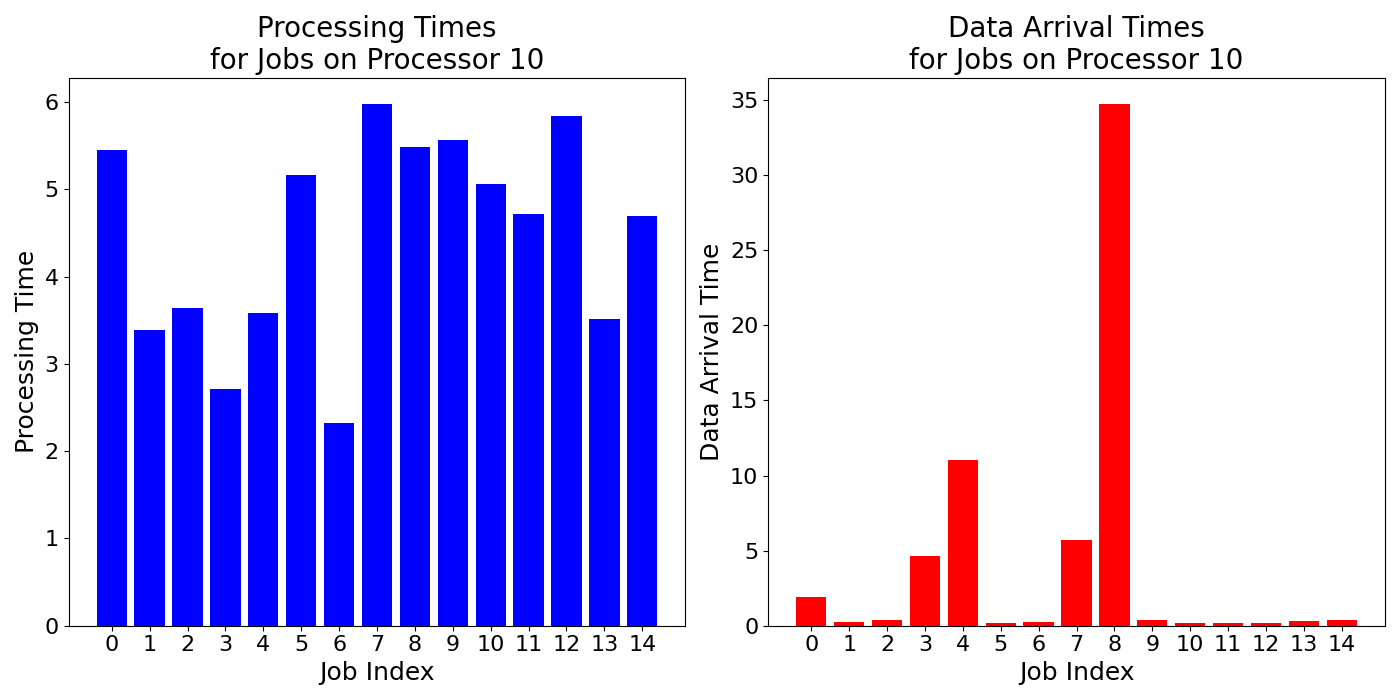

The file beside this chart, header and first rows:
job_times, data_arrival_times
5.446, 1.929
3.388, 0.2635
3.644, 0.3485
2.708, 4.61
3.586, 11.05
5.168, 0.1503
2.32, 0.2392
5.98, 5.701
5.48, 34.75
5.564, 0.3623
5.062, 0.2056
4.722, 0.1991
5.842, 0.2093
3.51, 0.2977
4.696, 0.3799
